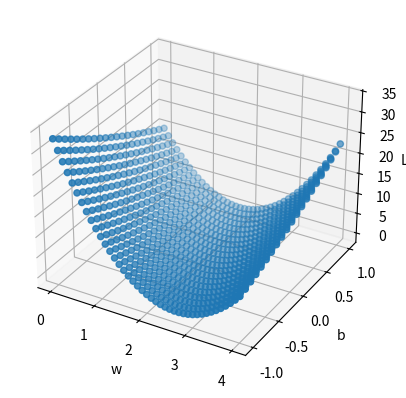

This chart was generated by the following Python code:
from mpl_toolkits import mplot3d
import numpy as np
import matplotlib.pyplot as plt

x_data = [1.0, 2.0, 3.0]
y_data = [2.5, 4.5, 6.5]

def forward(x, b):
    return x * w + b

def loss(x, y, b):
    y_pred = forward(x, b)
    return (y_pred - y) * (y_pred - y)

w_list = []
b_list = []
mse_list = []
for w in np.arange(0.0, 4.1, 0.1): #arange创建等差数组（start, end, step），不含4.1
    for b in np.arange(-1.0, 1.1, 0.1):
        print('w=', w, 'b=', b)
        l_sum = 0
        # zip() 函数用于将可迭代的对象作为参数，将对象中对应的元素打包成一个个元组，然后返回由这些元组组成的列表
        for x_val, y_val in zip(x_data, y_data):
            y_pred_val = forward(x_val, b)
            loss_val = loss(x_val, y_val, b)
            l_sum += loss_val
            print('\t', x_val, y_val, y_pred_val, loss_val)
        print('MSE = ', l_sum / 3) #均方误差
        w_list.append(w)
        b_list.append(b)
        mse_list.append(l_sum / 3)

#画图
# plt.plot(w_list, mse_list)
# plt.xlabel('w')
# plt.ylabel('Loss')
# plt.show()
fig = plt.figure()
ax = plt.axes(projection='3d')
ax.scatter3D(w_list, b_list, mse_list)
ax.set_xlabel('w')
ax.set_ylabel('b')
ax.set_zlabel('Loss')
plt.show()
